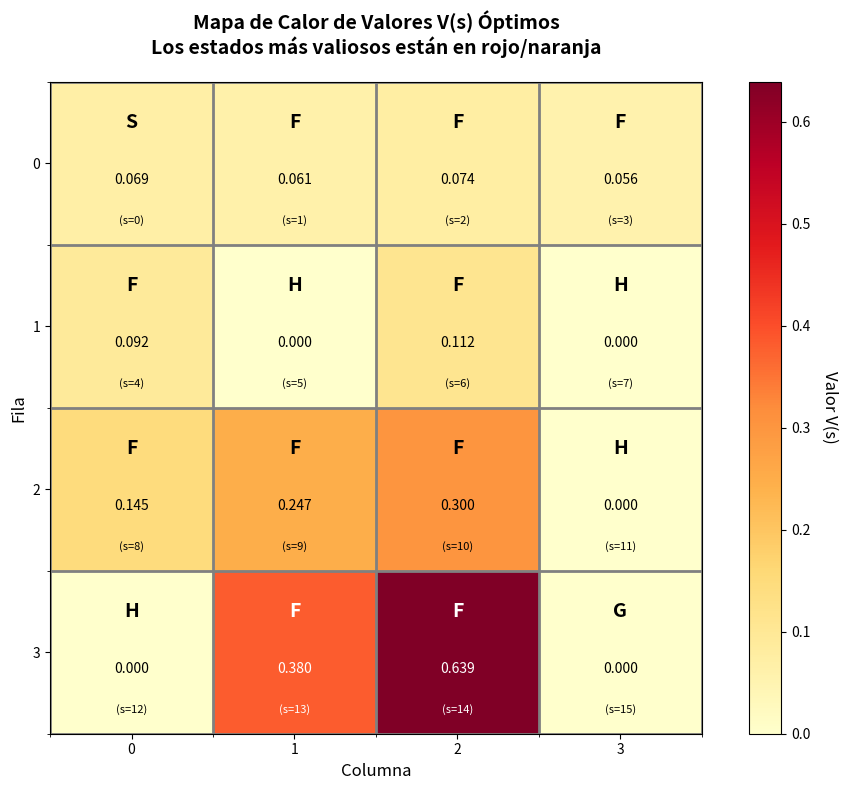
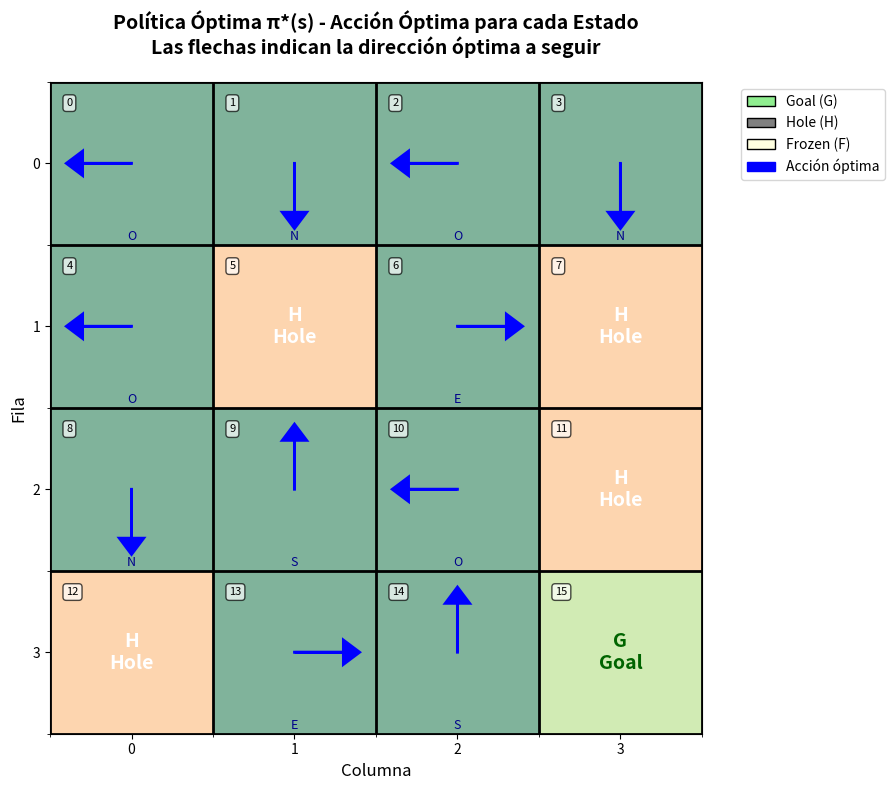
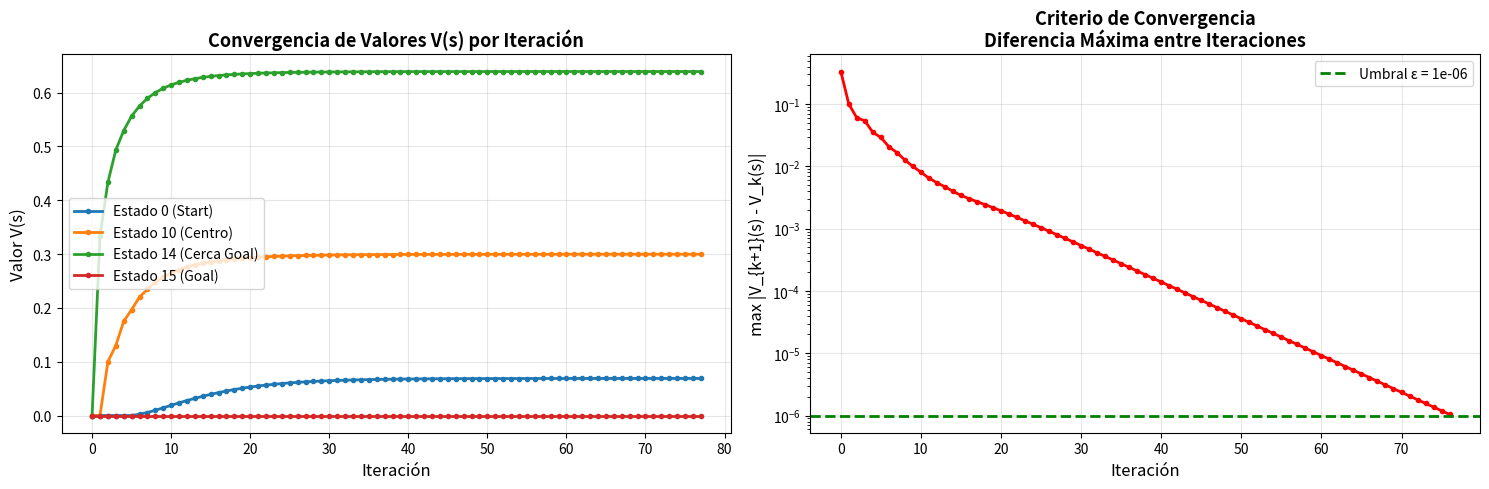

Write the Python code that produced these figures, in order.
# Importación de bibliotecas permitidas
import numpy as np
import pandas as pd
import matplotlib.pyplot as plt
import matplotlib.patches as mpatches
from matplotlib.colors import LinearSegmentedColormap

class FrozenLakeMDP:
    """
    Implementación del problema Frozen Lake como un Markov Decision Process.
    
    Grid 4x4 con numeración de estados:
    [ 0  1  2  3]
    [ 4  5  6  7]
    [ 8  9 10 11]
    [12 13 14 15]
    
    Mapa del lago:
    S F F F
    F H F H
    F F F H
    H F F G
    
    Donde:
    S = Start (estado 0)
    F = Frozen (camino seguro)
    H = Hole (agujero, estado terminal)
    G = Goal (meta, estado terminal)
    """
    
    def __init__(self, gamma=0.9):
        """
        Inicializa el MDP del Frozen Lake.
        
        Args:
            gamma (float): Factor de descuento γ ∈ [0,1] para recompensas futuras
        """
        # Factor de descuento γ
        self.gamma = gamma
        
        # Dimensiones del grid
        self.rows = 4
        self.cols = 4
        self.n_states = self.rows * self.cols  # 16 estados (0-15)
        
        # Definición del mapa del lago (usando el layout estándar de Frozen Lake)
        # S: Start, F: Frozen, H: Hole, G: Goal
        self.lake_map = [
            ['S', 'F', 'F', 'F'],
            ['F', 'H', 'F', 'H'],
            ['F', 'F', 'F', 'H'],
            ['H', 'F', 'F', 'G']
        ]
        
        # Estado inicial
        self.start_state = 0  # Esquina superior izquierda
        
        # Estados terminales (Holes y Goal)
        # Holes: 5, 7, 11, 12
        # Goal: 15
        self.hole_states = {5, 7, 11, 12}
        self.goal_state = 15
        self.terminal_states = self.hole_states | {self.goal_state}
        
        # Definición de acciones: 0=Norte, 1=Sur, 2=Este, 3=Oeste
        self.actions = [0, 1, 2, 3]
        self.action_names = ['Norte', 'Sur', 'Este', 'Oeste']
        self.action_symbols = ['↑', '↓', '→', '←']
        
        # Movimientos correspondientes a cada acción
        # (delta_row, delta_col)
        self.action_deltas = {
            0: (-1, 0),  # Norte: arriba
            1: (1, 0),   # Sur: abajo
            2: (0, 1),   # Este: derecha
            3: (0, -1)   # Oeste: izquierda
        }
        
        # Precalcular las direcciones perpendiculares para cada acción
        # Para modelar la estocasticidad del hielo resbaladizo
        self.perpendicular_actions = {
            0: [2, 3],  # Norte -> perpendiculares son Este y Oeste
            1: [2, 3],  # Sur -> perpendiculares son Este y Oeste
            2: [0, 1],  # Este -> perpendiculares son Norte y Sur
            3: [0, 1]   # Oeste -> perpendiculares son Norte y Sur
        }
    
    def state_to_position(self, state):
        """
        Convierte un número de estado (0-15) a posición (row, col) en el grid.
        
        Args:
            state (int): Número de estado
            
        Returns:
            tuple: (row, col)
        """
        row = state // self.cols
        col = state % self.cols
        return row, col
    
    def position_to_state(self, row, col):
        """
        Convierte una posición (row, col) a número de estado.
        
        Args:
            row (int): Fila
            col (int): Columna
            
        Returns:
            int: Número de estado
        """
        return row * self.cols + col
    
    def is_valid_position(self, row, col):
        """
        Verifica si una posición está dentro del grid.
        
        Args:
            row (int): Fila
            col (int): Columna
            
        Returns:
            bool: True si la posición es válida
        """
        return 0 <= row < self.rows and 0 <= col < self.cols
    
    def is_terminal(self, state):
        """
        Verifica si un estado es terminal (IsEnd(s)).
        
        Estados terminales: Holes (5, 7, 11, 12) y Goal (15)
        
        Args:
            state (int): Número de estado
            
        Returns:
            bool: True si el estado es terminal
        """
        return state in self.terminal_states
    
    def get_next_state(self, state, action):
        """
        Calcula el estado resultante de tomar una acción desde un estado.
        No considera estocasticidad, solo calcula el resultado determinístico.
        
        Si el movimiento sale del grid, el agente permanece en el mismo estado.
        
        Args:
            state (int): Estado actual
            action (int): Acción a realizar (0=Norte, 1=Sur, 2=Este, 3=Oeste)
            
        Returns:
            int: Estado siguiente
        """
        # Si ya estamos en un estado terminal, nos quedamos ahí
        if self.is_terminal(state):
            return state
        
        # Calcular nueva posición
        row, col = self.state_to_position(state)
        delta_row, delta_col = self.action_deltas[action]
        new_row = row + delta_row
        new_col = col + delta_col
        
        # Verificar si la nueva posición es válida
        if self.is_valid_position(new_row, new_col):
            return self.position_to_state(new_row, new_col)
        else:
            # Si el movimiento sale del grid, permanecemos en el estado actual
            return state
    
    def get_transition_prob(self, state, action, next_state):
        """
        Calcula la probabilidad de transición T(s, a, s').
        
        Implementa la dinámica estocástica del hielo resbaladizo:
        - Probabilidad 1/3 de moverse en la dirección deseada
        - Probabilidad 1/3 de moverse en cada dirección perpendicular
        
        Fórmula del MDP:
        T(s, a, s') = P(s_{t+1} = s' | s_t = s, a_t = a)
        
        Args:
            state (int): Estado actual s
            action (int): Acción a
            next_state (int): Estado siguiente s'
            
        Returns:
            float: Probabilidad de transición T(s, a, s')
        """
        # Si estamos en un estado terminal, la probabilidad de quedarse es 1
        if self.is_terminal(state):
            return 1.0 if next_state == state else 0.0
        
        # Obtener los estados resultantes de la acción deseada y las perpendiculares
        intended_state = self.get_next_state(state, action)
        perp_actions = self.perpendicular_actions[action]
        perp_state1 = self.get_next_state(state, perp_actions[0])
        perp_state2 = self.get_next_state(state, perp_actions[1])
        
        # Contar cuántas veces aparece next_state en los posibles resultados
        # Cada aparición contribuye con probabilidad 1/3
        possible_states = [intended_state, perp_state1, perp_state2]
        count = possible_states.count(next_state)
        
        return count / 3.0
    
    def get_reward(self, state, action, next_state):
        """
        Función de recompensa Reward(s, a, s').
        
        Definición de recompensas:
        - Llegar al Goal (estado 15): +1
        - Llegar a un Hole: 0 (el juego termina sin recompensa)
        - Cualquier otra transición: 0
        
        Args:
            state (int): Estado actual s
            action (int): Acción a
            next_state (int): Estado siguiente s'
            
        Returns:
            float: Recompensa R(s, a, s')
        """
        # Recompensa de +1 solo al alcanzar el Goal
        if next_state == self.goal_state:
            return 1.0
        else:
            return 0.0
    
    def get_possible_next_states(self, state, action):
        """
        Obtiene todos los posibles estados siguientes al tomar una acción,
        junto con sus probabilidades de transición.
        
        Útil para la implementación eficiente de Value Iteration.
        
        Args:
            state (int): Estado actual
            action (int): Acción
            
        Returns:
            list: Lista de tuplas (next_state, probability, reward)
        """
        if self.is_terminal(state):
            return [(state, 1.0, 0.0)]
        
        # Calcular los tres posibles resultados
        intended_state = self.get_next_state(state, action)
        perp_actions = self.perpendicular_actions[action]
        perp_state1 = self.get_next_state(state, perp_actions[0])
        perp_state2 = self.get_next_state(state, perp_actions[1])
        
        # Agrupar estados idénticos y sumar sus probabilidades
        state_probs = {}
        for next_s in [intended_state, perp_state1, perp_state2]:
            if next_s in state_probs:
                state_probs[next_s] += 1/3.0
            else:
                state_probs[next_s] = 1/3.0
        
        # Crear lista de resultados con recompensas
        results = []
        for next_s, prob in state_probs.items():
            reward = self.get_reward(state, action, next_s)
            results.append((next_s, prob, reward))
        
        return results
    
    def visualize_grid(self):
        """
        Visualiza el mapa del Frozen Lake.
        """
        print("\nMapa del Frozen Lake (4x4):")
        print("="*30)
        for i, row in enumerate(self.lake_map):
            print(f"  {' '.join(row)}    (estados {i*4} a {i*4+3})")
        print("="*30)
        print("S = Start (inicio)")
        print("F = Frozen (camino seguro)")
        print("H = Hole (agujero - terminal)")
        print("G = Goal (meta - terminal, recompensa +1)")
        print(f"\nEstados terminales: {sorted(self.terminal_states)}")
        print(f"Factor de descuento γ = {self.gamma}")

# Crear instancia del MDP
mdp = FrozenLakeMDP(gamma=0.9)

# Visualizar el mapa
mdp.visualize_grid()

# Ejemplo de función de transición T(s, a, s')
print("\nEjemplo de Función de Transición T(s, a, s')")
print("="*50)

# Desde el estado inicial (0), intentamos ir al Sur (acción 1)
state = 0
action = 1  # Sur

print(f"\nDesde estado {state}, acción: {mdp.action_names[action]} ({mdp.action_symbols[action]})")
print("\nDinámica estocástica del hielo resbaladizo:")
print(f"- Dirección deseada (Sur): estado {mdp.get_next_state(state, 1)}")
print(f"- Dirección perpendicular 1 (Este): estado {mdp.get_next_state(state, 2)}")
print(f"- Dirección perpendicular 2 (Oeste): estado {mdp.get_next_state(state, 3)}")

print("\nProbabilidades de transición T(s, a, s'):")
for s_prime in range(mdp.n_states):
    prob = mdp.get_transition_prob(state, action, s_prime)
    if prob > 0:
        print(f"  T({state}, {mdp.action_names[action]}, {s_prime}) = {prob:.3f}")

# Verificar que las probabilidades suman 1
total_prob = sum(mdp.get_transition_prob(state, action, s_prime) 
                 for s_prime in range(mdp.n_states))
print(f"\nSuma de probabilidades: {total_prob:.3f} (debe ser 1.0)")

# Ejemplo de función de recompensa R(s, a, s')
print("\nEjemplo de Función de Recompensa R(s, a, s')")
print("="*50)

# Transición al Goal
print(f"\nLlegar al Goal (estado {mdp.goal_state}):")
print(f"  R(14, Este, 15) = {mdp.get_reward(14, 2, 15)}")

# Transición a un Hole
print(f"\nLlegar a un Hole (estado 5):")
print(f"  R(1, Sur, 5) = {mdp.get_reward(1, 1, 5)}")

# Transición normal
print(f"\nTransición normal (sin llegar a terminal):")
print(f"  R(0, Este, 1) = {mdp.get_reward(0, 2, 1)}")

class ValueIteration:
    """
    Implementación del algoritmo de Value Iteration para resolver un MDP.
    
    Basado en la Ecuación de Bellman:
    V_{k+1}(s) = max_a Σ_{s'} T(s,a,s') [R(s,a,s') + γ V_k(s')]
    """
    
    def __init__(self, mdp, epsilon=1e-6, max_iterations=1000):
        """
        Inicializa el algoritmo de Value Iteration.
        
        Args:
            mdp (FrozenLakeMDP): El MDP a resolver
            epsilon (float): Criterio de convergencia (diferencia máxima entre iteraciones)
            max_iterations (int): Número máximo de iteraciones para evitar loops infinitos
        """
        self.mdp = mdp
        self.epsilon = epsilon
        self.max_iterations = max_iterations
        
        # Inicialización: V_0(s) = 0 para todos los estados
        # Como indica la presentación, comenzamos con valores de utilidad cero
        self.V = np.zeros(mdp.n_states)
        
        # Política óptima (se calculará después de la convergencia)
        self.policy = None
        
        # Historial de valores para análisis de convergencia
        self.value_history = []
        
        # Número de iteraciones realizadas
        self.iterations = 0
    
    def compute_q_value(self, state, action):
        """
        Calcula el Q-value para un par estado-acción.
        
        Fórmula (de la presentación):
        Q(s, a) = Σ_{s'} T(s, a, s') [R(s, a, s') + γ V(s')]
        
        Esta es la utilidad esperada de tomar la acción 'a' en el estado 's'
        y luego seguir la política óptima.
        
        Args:
            state (int): Estado actual s
            action (int): Acción a
            
        Returns:
            float: Q-value Q(s, a)
        """
        # Si es un estado terminal, el Q-value es 0 (no hay acciones útiles)
        if self.mdp.is_terminal(state):
            return 0.0
        
        q_value = 0.0
        
        # Suma sobre todos los posibles estados siguientes s'
        # Implementación vectorial de la fórmula de Bellman
        transitions = self.mdp.get_possible_next_states(state, action)
        
        for next_state, prob, reward in transitions:
            # T(s, a, s') * [R(s, a, s') + γ * V(s')]
            q_value += prob * (reward + self.mdp.gamma * self.V[next_state])
        
        return q_value
    
    def value_iteration_step(self):
        """
        Realiza una iteración del algoritmo de Value Iteration.
        
        Actualiza V_{k+1}(s) para todos los estados usando la Ecuación de Bellman:
        V_{k+1}(s) = max_a Σ_{s'} T(s,a,s') [R(s,a,s') + γ V_k(s')]
        
        Returns:
            float: Diferencia máxima |V_{k+1}(s) - V_k(s)| entre iteraciones
        """
        # Crear un nuevo array para V_{k+1}
        V_new = np.zeros(self.mdp.n_states)
        
        # Para cada estado s
        for state in range(self.mdp.n_states):
            if self.mdp.is_terminal(state):
                # Los estados terminales mantienen valor 0
                V_new[state] = 0.0
            else:
                # Calcular Q(s, a) para cada acción y tomar el máximo
                # V(s) = max_a Q(s, a)
                q_values = [self.compute_q_value(state, action) 
                           for action in self.mdp.actions]
                V_new[state] = max(q_values)
        
        # Calcular la diferencia máxima (criterio de convergencia)
        max_diff = np.max(np.abs(V_new - self.V))
        
        # Actualizar los valores
        self.V = V_new
        
        return max_diff
    
    def solve(self, verbose=True):
        """
        Ejecuta el algoritmo de Value Iteration hasta la convergencia.
        
        El algoritmo itera hasta que:
        max_s |V_{k+1}(s) - V_k(s)| < ε
        
        Args:
            verbose (bool): Si True, imprime información de progreso
            
        Returns:
            tuple: (V_optimal, numero_iteraciones)
        """
        if verbose:
            print("Iniciando Value Iteration...")
            print(f"Criterio de convergencia: ε = {self.epsilon}")
            print(f"Factor de descuento: γ = {self.mdp.gamma}")
            print("\n" + "="*60)
        
        for iteration in range(self.max_iterations):
            # Guardar historial para análisis
            self.value_history.append(self.V.copy())
            
            # Realizar una iteración
            max_diff = self.value_iteration_step()
            self.iterations = iteration + 1
            
            # Mostrar progreso cada 10 iteraciones
            if verbose and (iteration + 1) % 10 == 0:
                print(f"Iteración {iteration + 1:3d}: max_diff = {max_diff:.6f}")
            
            # Verificar convergencia
            if max_diff < self.epsilon:
                if verbose:
                    print("="*60)
                    print(f"\nConvergencia alcanzada en {iteration + 1} iteraciones!")
                    print(f"Diferencia final: {max_diff:.8f} < ε = {self.epsilon}")
                break
        else:
            if verbose:
                print(f"\nAdvertencia: Se alcanzó el máximo de iteraciones ({self.max_iterations})")
        
        return self.V, self.iterations
    
    def extract_policy(self):
        """
        Extrae la política óptima π* a partir de los valores óptimos V*.
        
        Fórmula (de la presentación):
        π_{opt}(s) = argmax_a Q_{opt}(s, a)
        
        donde:
        Q_{opt}(s, a) = Σ_{s'} T(s,a,s') [R(s,a,s') + γ V_{opt}(s')]
        
        Returns:
            numpy.ndarray: Array de tamaño n_states con la acción óptima para cada estado
        """
        policy = np.zeros(self.mdp.n_states, dtype=int)
        
        for state in range(self.mdp.n_states):
            if self.mdp.is_terminal(state):
                # En estados terminales, la acción no importa (ponemos 0 por convención)
                policy[state] = 0
            else:
                # Calcular Q(s, a) para cada acción
                q_values = [self.compute_q_value(state, action) 
                           for action in self.mdp.actions]
                
                # Seleccionar la acción que maximiza el Q-value
                # π*(s) = argmax_a Q(s, a)
                policy[state] = np.argmax(q_values)
        
        self.policy = policy
        return policy
    
    def print_values_grid(self):
        """
        Imprime los valores V(s) en formato de grid 4x4.
        """
        print("\nValores V(s) óptimos (formato grid 4x4):")
        print("="*50)
        for row in range(self.mdp.rows):
            row_values = []
            for col in range(self.mdp.cols):
                state = self.mdp.position_to_state(row, col)
                row_values.append(f"{self.V[state]:6.3f}")
            print("  " + "  ".join(row_values))
        print("="*50)
    
    def print_policy_grid(self):
        """
        Imprime la política óptima π*(s) en formato de grid 4x4 con flechas.
        """
        if self.policy is None:
            print("Error: Primero debe extraer la política con extract_policy()")
            return
        
        print("\nPolítica Óptima π*(s) (formato grid 4x4):")
        print("="*50)
        for row in range(self.mdp.rows):
            row_symbols = []
            for col in range(self.mdp.cols):
                state = self.mdp.position_to_state(row, col)
                
                # Mostrar el tipo de celda para estados terminales
                if state in self.mdp.hole_states:
                    symbol = "H"
                elif state == self.mdp.goal_state:
                    symbol = "G"
                else:
                    # Mostrar la flecha de la acción óptima
                    action = self.policy[state]
                    symbol = self.mdp.action_symbols[action]
                
                row_symbols.append(f"  {symbol}  ")
            print("".join(row_symbols))
        print("="*50)
        print("Leyenda: ↑=Norte  ↓=Sur  →=Este  ←=Oeste  H=Hole  G=Goal")

# Crear instancia del algoritmo de Value Iteration
vi = ValueIteration(mdp, epsilon=1e-6, max_iterations=1000)

# Ejecutar el algoritmo hasta convergencia
V_optimal, num_iterations = vi.solve(verbose=True)

# Mostrar los valores óptimos V*(s)
vi.print_values_grid()

# Extraer y mostrar la política óptima π*(s)
optimal_policy = vi.extract_policy()
vi.print_policy_grid()

def plot_value_heatmap(vi):
    """
    Crea un mapa de calor de los valores V(s) óptimos.
    
    Los colores más cálidos (rojos/naranjas) indican estados más valiosos,
    es decir, estados desde los cuales se puede alcanzar el Goal con mayor
    utilidad esperada.
    """
    # Convertir el vector de valores a matriz 4x4
    V_grid = vi.V.reshape((vi.mdp.rows, vi.mdp.cols))
    
    # Crear figura
    fig, ax = plt.subplots(figsize=(10, 8))
    
    # Crear mapa de calor
    im = ax.imshow(V_grid, cmap='YlOrRd', aspect='equal')
    
    # Agregar barra de color
    cbar = plt.colorbar(im, ax=ax)
    cbar.set_label('Valor V(s)', rotation=270, labelpad=20, fontsize=12)
    
    # Configurar ejes
    ax.set_xticks(np.arange(vi.mdp.cols))
    ax.set_yticks(np.arange(vi.mdp.rows))
    ax.set_xticklabels(np.arange(vi.mdp.cols))
    ax.set_yticklabels(np.arange(vi.mdp.rows))
    
    # Agregar grid
    ax.set_xticks(np.arange(vi.mdp.cols + 1) - 0.5, minor=True)
    ax.set_yticks(np.arange(vi.mdp.rows + 1) - 0.5, minor=True)
    ax.grid(which='minor', color='gray', linestyle='-', linewidth=2)
    
    # Agregar valores numéricos y etiquetas de celda
    for i in range(vi.mdp.rows):
        for j in range(vi.mdp.cols):
            state = vi.mdp.position_to_state(i, j)
            cell_type = vi.mdp.lake_map[i][j]
            
            # Determinar color del texto según el valor del fondo
            text_color = 'white' if V_grid[i, j] > 0.3 else 'black'
            
            # Agregar etiqueta de tipo de celda
            ax.text(j, i - 0.25, cell_type, ha='center', va='center',
                   color=text_color, fontsize=14, fontweight='bold')
            
            # Agregar valor numérico
            ax.text(j, i + 0.1, f'{V_grid[i, j]:.3f}', ha='center', va='center',
                   color=text_color, fontsize=10)
            
            # Agregar número de estado
            ax.text(j, i + 0.35, f'(s={state})', ha='center', va='center',
                   color=text_color, fontsize=8, style='italic')
    
    ax.set_title('Mapa de Calor de Valores V(s) Óptimos\n' + 
                'Los estados más valiosos están en rojo/naranja',
                fontsize=14, fontweight='bold', pad=20)
    ax.set_xlabel('Columna', fontsize=12)
    ax.set_ylabel('Fila', fontsize=12)
    
    plt.tight_layout()
    plt.show()
    
    # Análisis de los estados más valiosos
    print("\nAnálisis de Estados Más Valiosos:")
    print("="*60)
    
    # Ordenar estados por valor
    state_values = [(s, vi.V[s]) for s in range(vi.mdp.n_states)]
    state_values.sort(key=lambda x: x[1], reverse=True)
    
    print("\nTop 5 estados más valiosos:")
    for idx, (state, value) in enumerate(state_values[:5], 1):
        row, col = vi.mdp.state_to_position(state)
        cell_type = vi.mdp.lake_map[row][col]
        print(f"{idx}. Estado {state} (fila {row}, col {col}, tipo '{cell_type}'): V = {value:.4f}")
    
    print("\n¿Por qué estos estados son valiosos?")
    print("Los estados cerca del Goal (G) tienen valores más altos porque:")
    print("- Están más cerca de la recompensa de +1")
    print("- Con γ=0.9, las recompensas futuras cercanas valen más que las lejanas")
    print("- Tienen menor riesgo de caer en un Hole antes de alcanzar el Goal")

# Generar el mapa de calor
plot_value_heatmap(vi)

def plot_optimal_policy(vi):
    """
    Visualiza la política óptima π*(s) mostrando flechas para cada estado.
    
    Las flechas indican la dirección óptima a seguir desde cada estado.
    Los estados terminales (Holes y Goal) se marcan de forma especial.
    """
    fig, ax = plt.subplots(figsize=(10, 8))
    
    # Crear una matriz de colores para el fondo
    background = np.ones((vi.mdp.rows, vi.mdp.cols))
    
    # Marcar estados especiales
    for i in range(vi.mdp.rows):
        for j in range(vi.mdp.cols):
            state = vi.mdp.position_to_state(i, j)
            if state in vi.mdp.hole_states:
                background[i, j] = 0.3  # Holes en gris oscuro
            elif state == vi.mdp.goal_state:
                background[i, j] = 0.7  # Goal en verde claro
    
    # Mostrar fondo
    ax.imshow(background, cmap='RdYlGn', aspect='equal', alpha=0.5, vmin=0, vmax=1)
    
    # Configurar grid
    ax.set_xticks(np.arange(vi.mdp.cols))
    ax.set_yticks(np.arange(vi.mdp.rows))
    ax.set_xticklabels(np.arange(vi.mdp.cols))
    ax.set_yticklabels(np.arange(vi.mdp.rows))
    
    ax.set_xticks(np.arange(vi.mdp.cols + 1) - 0.5, minor=True)
    ax.set_yticks(np.arange(vi.mdp.rows + 1) - 0.5, minor=True)
    ax.grid(which='minor', color='black', linestyle='-', linewidth=2)
    
    # Mapeo de acciones a vectores de dirección para las flechas
    action_to_arrow = {
        0: (0, 0.3),    # Norte: arriba
        1: (0, -0.3),   # Sur: abajo
        2: (0.3, 0),    # Este: derecha
        3: (-0.3, 0)    # Oeste: izquierda
    }
    
    # Dibujar flechas y etiquetas
    for i in range(vi.mdp.rows):
        for j in range(vi.mdp.cols):
            state = vi.mdp.position_to_state(i, j)
            cell_type = vi.mdp.lake_map[i][j]
            
            if state in vi.mdp.hole_states:
                # Marcar Holes
                ax.text(j, i, 'H\nHole', ha='center', va='center',
                       fontsize=14, fontweight='bold', color='white')
            elif state == vi.mdp.goal_state:
                # Marcar Goal
                ax.text(j, i, 'G\nGoal', ha='center', va='center',
                       fontsize=14, fontweight='bold', color='darkgreen')
            else:
                # Dibujar flecha de la acción óptima
                action = vi.policy[state]
                dx, dy = action_to_arrow[action]
                
                ax.arrow(j, i, dx, dy, head_width=0.15, head_length=0.1,
                        fc='blue', ec='blue', linewidth=2)
                
                # Agregar etiqueta de acción
                action_name = vi.mdp.action_names[action]
                ax.text(j, i + 0.45, action_name[0], ha='center', va='center',
                       fontsize=9, style='italic', color='darkblue')
            
            # Agregar número de estado en la esquina
            ax.text(j - 0.4, i - 0.4, str(state), ha='left', va='top',
                   fontsize=8, color='black', bbox=dict(boxstyle='round,pad=0.3',
                   facecolor='white', alpha=0.7))
    
    ax.set_title('Política Óptima π*(s) - Acción Óptima para cada Estado\n' +
                'Las flechas indican la dirección óptima a seguir',
                fontsize=14, fontweight='bold', pad=20)
    ax.set_xlabel('Columna', fontsize=12)
    ax.set_ylabel('Fila', fontsize=12)
    
    # Agregar leyenda
    legend_elements = [
        mpatches.Patch(facecolor='lightgreen', edgecolor='black', label='Goal (G)'),
        mpatches.Patch(facecolor='gray', edgecolor='black', label='Hole (H)'),
        mpatches.Patch(facecolor='lightyellow', edgecolor='black', label='Frozen (F)'),
        mpatches.FancyArrow(0, 0, 0.3, 0, color='blue', label='Acción óptima')
    ]
    ax.legend(handles=legend_elements, loc='upper left', bbox_to_anchor=(1.05, 1))
    
    plt.tight_layout()
    plt.show()

# Generar la visualización de la política
plot_optimal_policy(vi)

def plot_convergence(vi):
    """
    Visualiza la convergencia del algoritmo de Value Iteration.
    
    Muestra cómo los valores V(s) evolucionan a lo largo de las iteraciones
    hasta alcanzar la convergencia.
    """
    history = np.array(vi.value_history)
    
    fig, (ax1, ax2) = plt.subplots(1, 2, figsize=(15, 5))
    
    # Gráfico 1: Evolución de valores para algunos estados clave
    estados_clave = [0, 10, 14, 15]  # Start, centro, cerca de Goal, Goal
    estados_nombres = ['Estado 0 (Start)', 'Estado 10 (Centro)', 
                      'Estado 14 (Cerca Goal)', 'Estado 15 (Goal)']
    
    for estado, nombre in zip(estados_clave, estados_nombres):
        valores = history[:, estado]
        ax1.plot(valores, marker='o', markersize=3, label=nombre, linewidth=2)
    
    ax1.set_xlabel('Iteración', fontsize=12)
    ax1.set_ylabel('Valor V(s)', fontsize=12)
    ax1.set_title('Convergencia de Valores V(s) por Iteración', fontsize=13, fontweight='bold')
    ax1.legend()
    ax1.grid(True, alpha=0.3)
    
    # Gráfico 2: Diferencia máxima entre iteraciones
    if len(history) > 1:
        max_diffs = []
        for i in range(1, len(history)):
            diff = np.max(np.abs(history[i] - history[i-1]))
            max_diffs.append(diff)
        
        ax2.plot(max_diffs, color='red', linewidth=2, marker='o', markersize=3)
        ax2.axhline(y=vi.epsilon, color='green', linestyle='--', linewidth=2, 
                   label=f'Umbral ε = {vi.epsilon}')
        ax2.set_xlabel('Iteración', fontsize=12)
        ax2.set_ylabel('max |V_{k+1}(s) - V_k(s)|', fontsize=12)
        ax2.set_title('Criterio de Convergencia\n' +
                     'Diferencia Máxima entre Iteraciones', 
                     fontsize=13, fontweight='bold')
        ax2.set_yscale('log')
        ax2.legend()
        ax2.grid(True, alpha=0.3)
    
    plt.tight_layout()
    plt.show()
    
    print("\nAnálisis de Convergencia:")
    print("="*60)
    print(f"Número total de iteraciones: {vi.iterations}")
    print(f"Criterio de convergencia (ε): {vi.epsilon}")
    print(f"\nLa convergencia se alcanza cuando:")
    print(f"  max_s |V_{{k+1}}(s) - V_k(s)| < ε")
    print(f"\nEsto significa que los valores han dejado de cambiar significativamente,")
    print(f"indicando que hemos encontrado V* (los valores óptimos).")

# Generar la visualización de convergencia
plot_convergence(vi)

def simulate_episode(mdp, policy, max_steps=100, seed=None):
    """
    Simula un episodio en el Frozen Lake siguiendo una política dada.
    
    Args:
        mdp (FrozenLakeMDP): El MDP
        policy (numpy.ndarray): Política a seguir
        max_steps (int): Número máximo de pasos para evitar loops infinitos
        seed (int): Semilla para reproducibilidad
        
    Returns:
        tuple: (trayectoria, recompensa_total, exito)
    """
    if seed is not None:
        np.random.seed(seed)
    
    state = mdp.start_state
    trajectory = [state]
    total_reward = 0.0
    
    for step in range(max_steps):
        if mdp.is_terminal(state):
            break
        
        # Seleccionar acción según la política
        action = policy[state]
        
        # Obtener transiciones posibles con sus probabilidades
        transitions = mdp.get_possible_next_states(state, action)
        
        # Samplear el siguiente estado según las probabilidades
        next_states = [t[0] for t in transitions]
        probs = [t[1] for t in transitions]
        rewards = [t[2] for t in transitions]
        
        idx = np.random.choice(len(next_states), p=probs)
        next_state = next_states[idx]
        reward = rewards[idx]
        
        # Actualizar
        total_reward += reward
        state = next_state
        trajectory.append(state)
    
    success = (state == mdp.goal_state)
    
    return trajectory, total_reward, success

def visualize_trajectory(mdp, trajectory):
    """
    Visualiza una trayectoria en el grid.
    """
    print("\nTrayectoria del Agente:")
    print("="*60)
    
    for step, state in enumerate(trajectory):
        row, col = mdp.state_to_position(state)
        cell_type = mdp.lake_map[row][col]
        print(f"Paso {step}: Estado {state} (fila {row}, col {col}) - Tipo: {cell_type}")
    
    print("="*60)

# Simular varios episodios
print("Simulación de Episodios con la Política Óptima")
print("="*60)

num_episodes = 5
successes = 0

for episode in range(num_episodes):
    trajectory, reward, success = simulate_episode(mdp, optimal_policy, seed=episode)
    
    print(f"\n--- Episodio {episode + 1} ---")
    print(f"Pasos totales: {len(trajectory) - 1}")
    print(f"Recompensa total: {reward}")
    print(f"¿Alcanzó el Goal?: {'Sí' if success else 'No'}")
    
    if success:
        successes += 1
    
    visualize_trajectory(mdp, trajectory)

print(f"\n{'='*60}")
print(f"Tasa de éxito: {successes}/{num_episodes} = {successes/num_episodes*100:.1f}%")
print(f"\nNota: Debido a la naturaleza estocástica del hielo resbaladizo,")
print(f"no todos los episodios alcanzarán el Goal, incluso con la política óptima.")